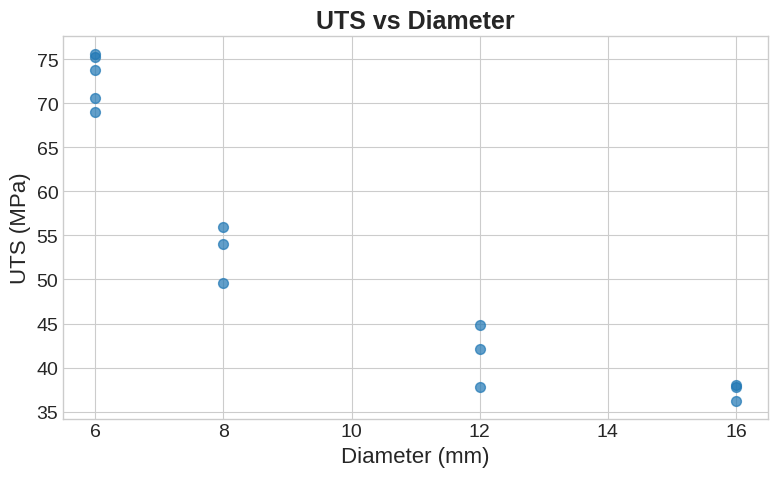

Source code (Python): (Note: this script raises an exception after producing the figure.)
import numpy as np
import matplotlib.pyplot as plt

BASE_PATH = "Graphs_without_10"


# DATA HANDLING -------------------

UTS_vals = [
    73.8, 75.2, 75.6, 69.0, 70.6,
    38.0, 37.8, 36.2, 
    42.1, 37.8, 44.8, 
    49.6, 55.9, 54.0, 
]
diameters = [
    6, 6, 6, 6, 6,
    16, 16, 16,
    12, 12, 12,
    8, 8, 8,
]

uts_vs_dia = list(zip(diameters, UTS_vals))
uts_vs_dia.sort()
print(uts_vs_dia)

dias, uts = list(zip(*uts_vs_dia))
areas = np.array(dias)**2 * np.pi / 4

dia_to_uts = {}

for d, u in uts_vs_dia:
    dia_to_uts[d] = dia_to_uts.get(d, []) + [u]

plot_dias = []
avg_uts = []

for d, u in dia_to_uts.items():
    plot_dias.append(d)
    avg_uts.append(sum(u)/len(u))

plot_areas = np.array(plot_dias)**2 * np.pi / 4


# PLOTTING-------------

plt.style.use('seaborn-v0_8-whitegrid')  # clean modern style

plt.rcParams.update({
    'font.size': 14,          # base size
    'axes.titlesize': 18,     # title
    'axes.labelsize': 16,     # x/y labels
    'xtick.labelsize': 14,
    'ytick.labelsize': 14,
    'legend.fontsize': 14     # legend text
})



# ---- Plot 1: UTS vs Diameter ----
plt.figure(figsize=(8, 5))

plt.scatter(dias, uts, s=50, alpha=0.7)
# plt.plot(plot_dias, avg_uts, color="#F07408", alpha=0.7, linewidth=2.5, label='Trend')

plt.title("UTS vs Diameter", weight='bold')
plt.xlabel("Diameter (mm)")
plt.ylabel("UTS (MPa)")

plt.legend()
plt.tight_layout()
plt.savefig(fname=f'{BASE_PATH}/uts_vs_dia', dpi=600, bbox_inches='tight')
plt.show()


# ---- Plot 2: UTS vs Area ----
plt.figure(figsize=(8, 5))

plt.scatter(areas, uts, s=50, alpha=0.7)
# plt.plot(plot_areas, avg_uts, color="#5A09BC", alpha=0.7, linewidth=2.5, label='Trend')

plt.title("UTS vs Area", weight='bold')
plt.xlabel("Area (mm²)")
plt.ylabel("UTS (MPa)")

plt.legend()
plt.tight_layout()
plt.savefig(f'{BASE_PATH}/uts_vs_area', dpi=600, bbox_inches='tight')
plt.show()
